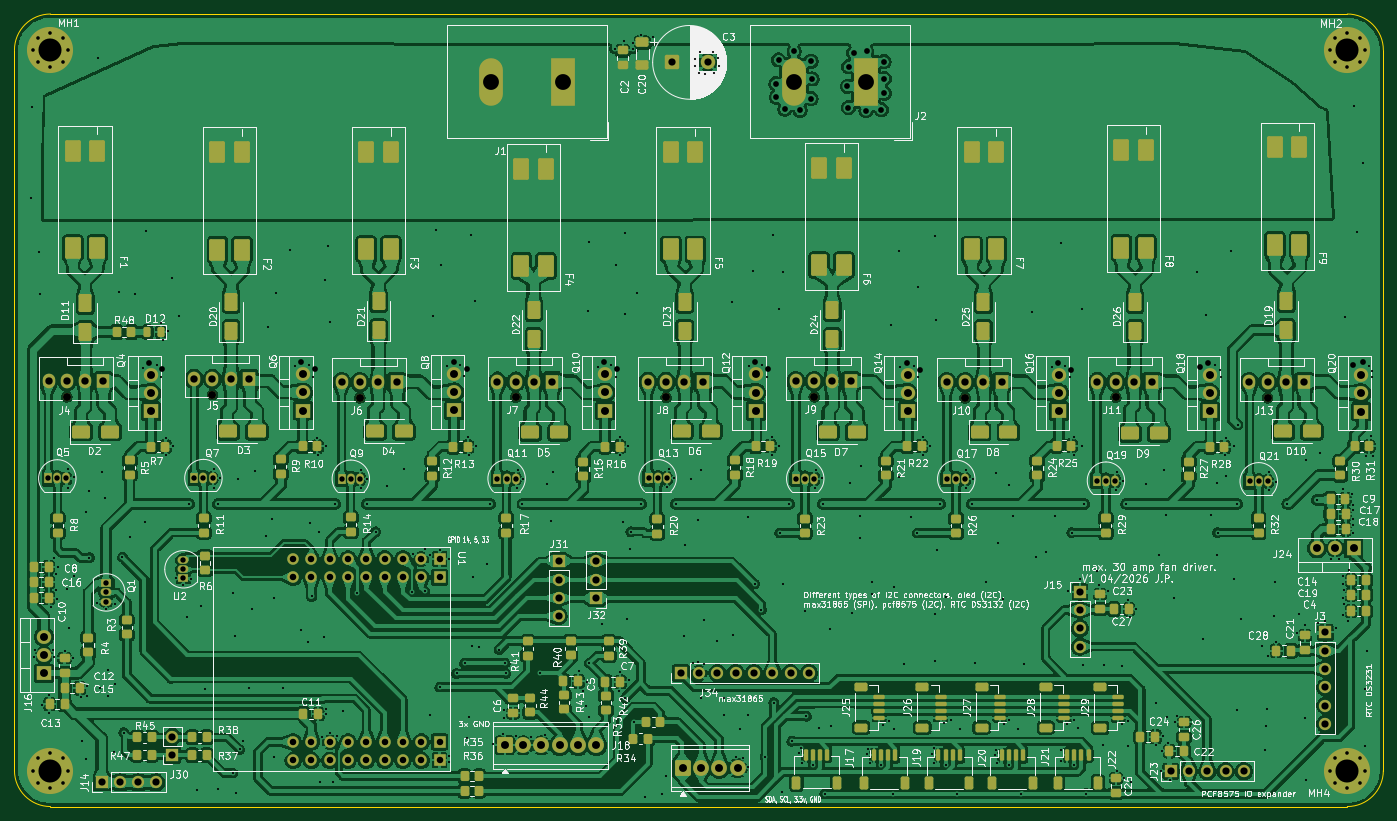
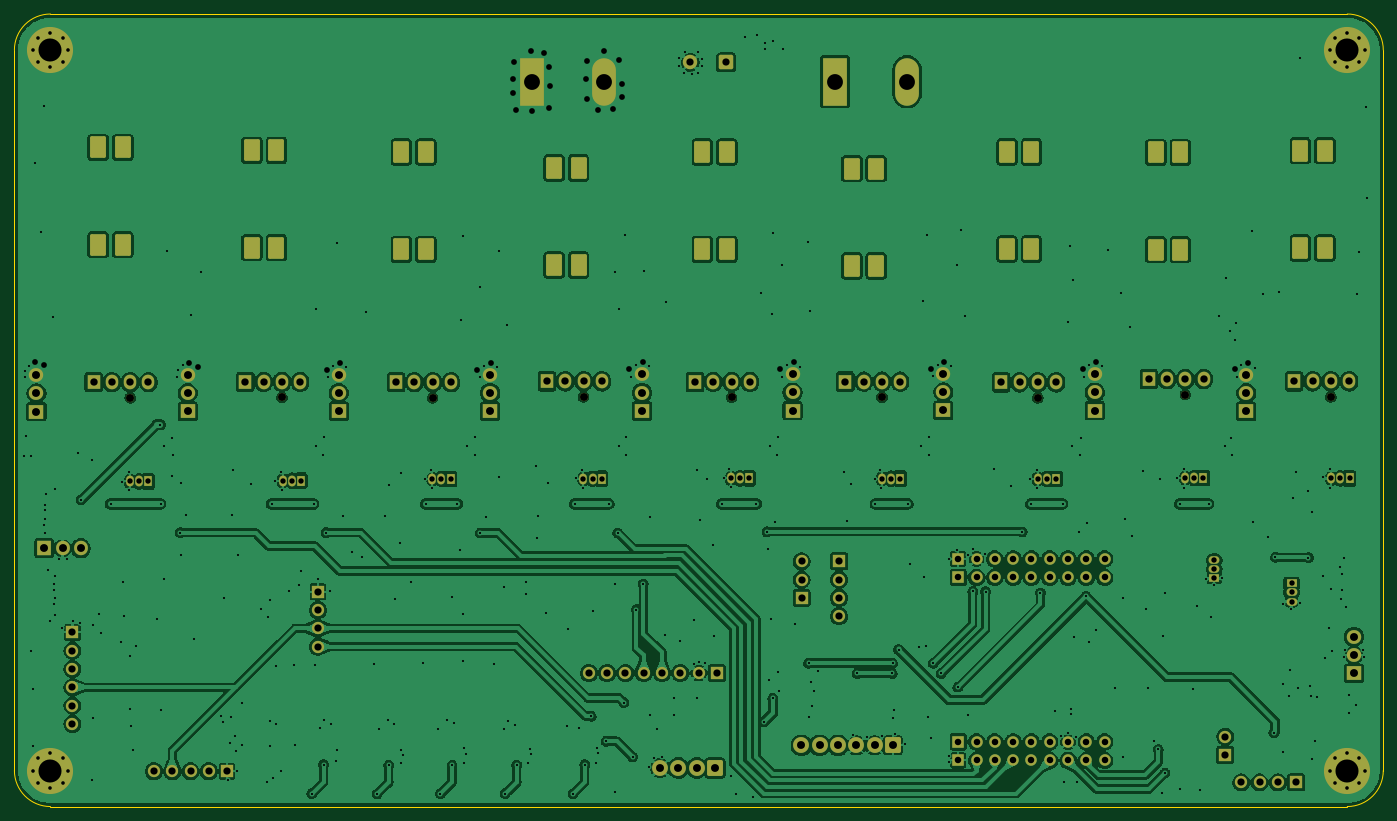
Circuit board: 9 layer files. Board 190.0 x 110.0 mm.
- bottom_copper: fancontroller-B_Cu.gbr (533647 bytes)
- bottom_mask: fancontroller-B_Mask.gbr (10345 bytes)
- outline: fancontroller-Edge_Cuts.gbr (966 bytes)
- top_copper: fancontroller-F_Cu.gbr (1016021 bytes)
- top_mask: fancontroller-F_Mask.gbr (20489 bytes)
- paste: fancontroller-F_Paste.gbr (11184 bytes)
- top_silk: fancontroller-F_Silkscreen.gbr (356498 bytes)
- drill: fancontroller-NPTH.drl (471 bytes)
- drill: fancontroller-PTH.drl (13201 bytes)

=== bottom_copper: fancontroller-B_Cu.gbr (533647 bytes, source omitted) ===
=== bottom_mask: fancontroller-B_Mask.gbr (10345 bytes, source omitted) ===
=== outline: fancontroller-Edge_Cuts.gbr ===
%TF.GenerationSoftware,KiCad,Pcbnew,10.0.1*%
%TF.CreationDate,2026-04-25T14:10:22+02:00*%
%TF.ProjectId,fancontroller,66616e63-6f6e-4747-926f-6c6c65722e6b,rev?*%
%TF.SameCoordinates,PX3dfd240PY7bfa480*%
%TF.FileFunction,Profile,NP*%
%FSLAX46Y46*%
G04 Gerber Fmt 4.6, Leading zero omitted, Abs format (unit mm)*
G04 Created by KiCad (PCBNEW 10.0.1) date 2026-04-25 14:10:22*
%MOMM*%
%LPD*%
G01*
G04 APERTURE LIST*
%TA.AperFunction,Profile*%
%ADD10C,0.050000*%
%TD*%
G04 APERTURE END LIST*
D10*
X0Y105000000D02*
X0Y5000000D01*
X0Y105000000D02*
G75*
G02*
X5000000Y110000000I5000000J0D01*
G01*
X5000000Y0D02*
G75*
G02*
X0Y5000000I0J5000000D01*
G01*
X5000000Y0D02*
X185000000Y0D01*
X185000000Y110000000D02*
X5000000Y110000000D01*
X185000000Y110000000D02*
G75*
G02*
X190000000Y105000000I0J-5000000D01*
G01*
X190000000Y5000000D02*
G75*
G02*
X185000000Y0I-5000000J0D01*
G01*
X190000000Y5000000D02*
X190000000Y105000000D01*
M02*

=== top_copper: fancontroller-F_Cu.gbr (1016021 bytes, source omitted) ===
=== top_mask: fancontroller-F_Mask.gbr (20489 bytes, source omitted) ===
=== paste: fancontroller-F_Paste.gbr (11184 bytes, source omitted) ===
=== top_silk: fancontroller-F_Silkscreen.gbr (356498 bytes, source omitted) ===
=== drill: fancontroller-NPTH.drl ===
M48
; DRILL file KiCad 10.0.1 date 2026-04-25T14:10:24
; FORMAT={-:-/ absolute / metric / decimal}
; #@! TF.CreationDate,2026-04-25T14:10:24+02:00
; #@! TF.GenerationSoftware,Kicad,Pcbnew,10.0.1
; #@! TF.FileFunction,NonPlated,1,2,NPTH
FMAT,2
METRIC
; #@! TA.AperFunction,NonPlated,NPTH,ComponentDrill
T1C1.100
%
G90
G05
T1
X7.27Y56.855
X27.48Y57.18
X47.95Y56.72
X69.58Y56.83
X90.45Y56.79
X111.0Y56.86
X131.94Y56.73
X152.86Y56.8
X173.93Y56.73
M30

=== drill: fancontroller-PTH.drl (13201 bytes, source omitted) ===
